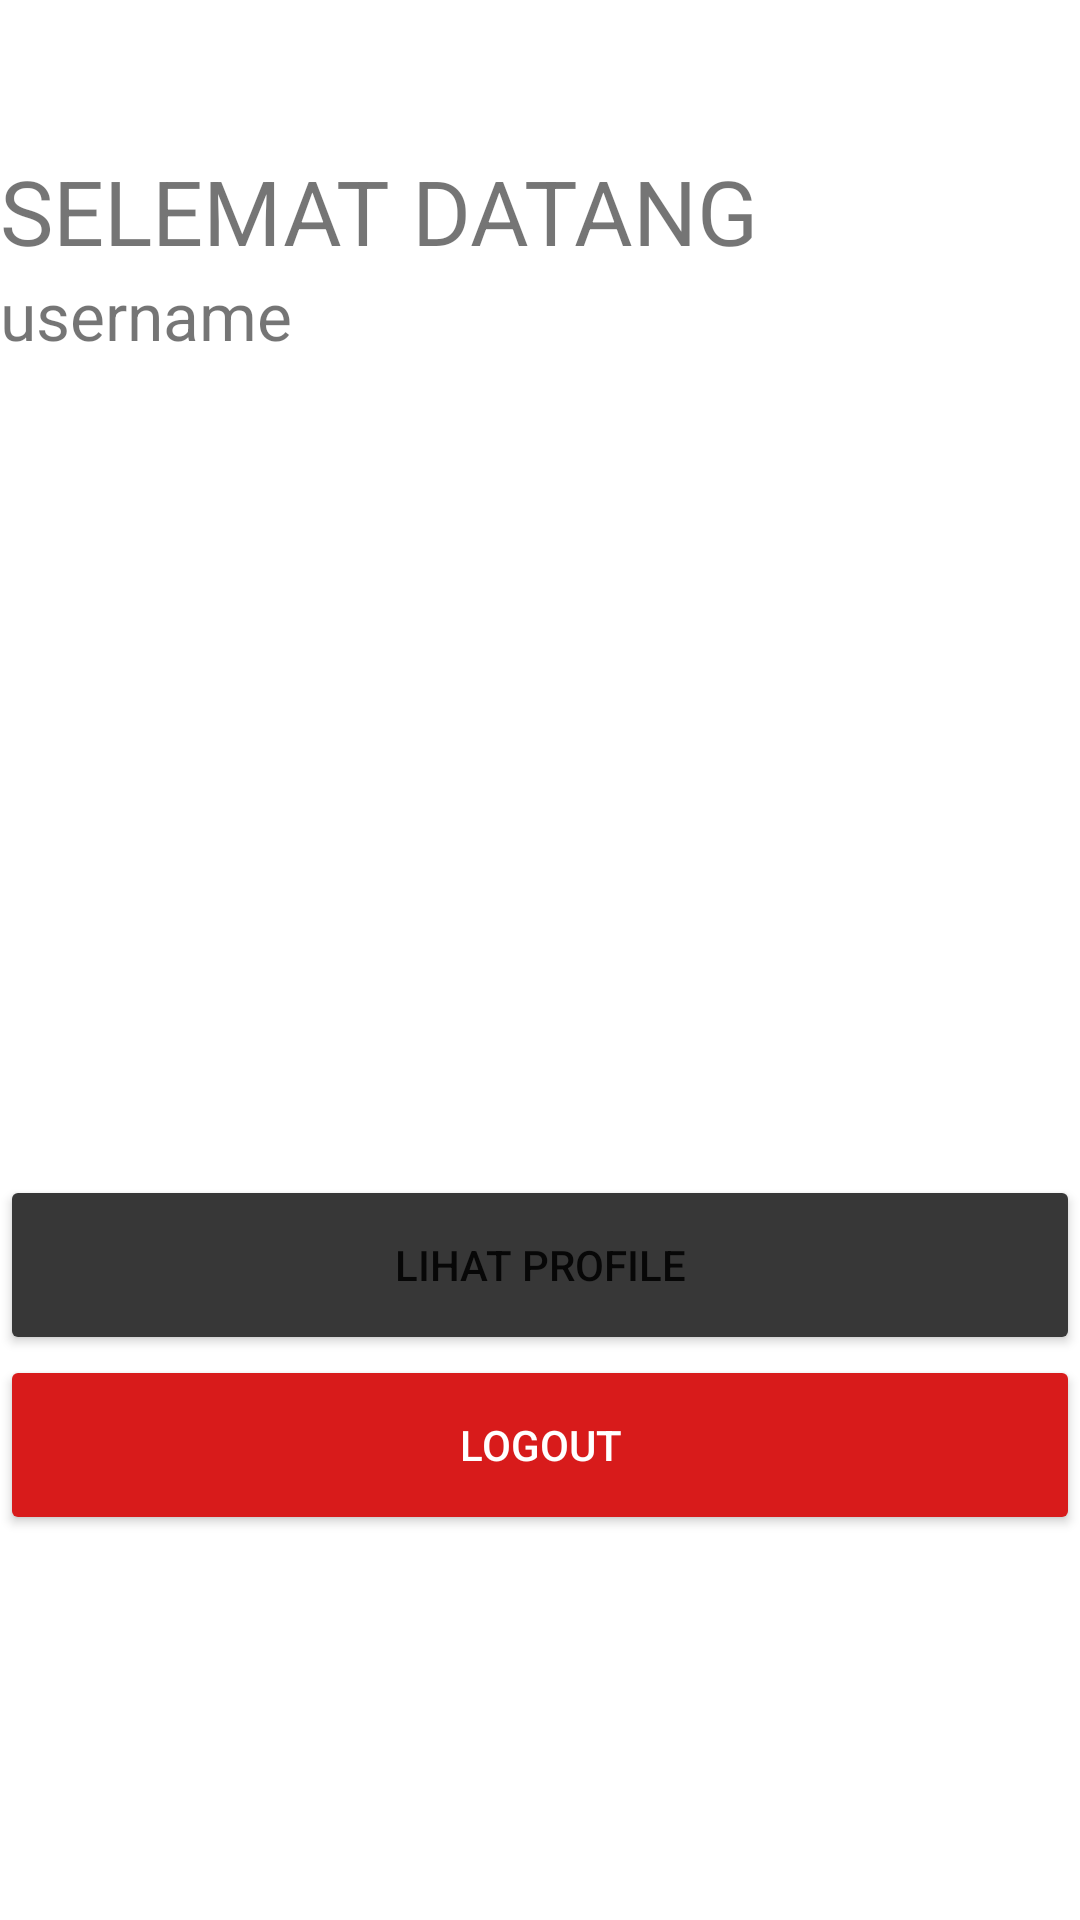

Produce the Android XML layout that renders to this screen, including the resource entries it uses.
<!-- AndroidManifest.xml: application theme Theme.Yukmasak_10119022 -->
<!-- res/layout/activity_main.xml -->
<?xml version="1.0" encoding="utf-8"?>
<LinearLayout
    xmlns:android="http://schemas.android.com/apk/res/android"
    xmlns:app="http://schemas.android.com/apk/res-auto"
    xmlns:tools="http://schemas.android.com/tools"
    android:layout_width="match_parent"
    android:layout_height="match_parent"
    tools:context=".MainActivity"
    android:orientation="vertical"
    android:layout_marginHorizontal="20dp">
    <TextView
        android:layout_width="wrap_content"
        android:layout_height="wrap_content"
        android:text="SELEMAT DATANG"
        android:layout_marginTop="50dp"
        android:textSize="30sp"/>
    <TextView
        android:id="@+id/username_text"
        android:layout_width="wrap_content"
        android:layout_height="wrap_content"
        android:text="username"
        android:textSize="22sp"/>

    <Button
        android:id="@+id/btn_lihatProfile"
        android:layout_width="match_parent"
        android:layout_height="60dp"
        android:layout_marginTop="272dp"
        android:text="@string/lihat_profile"
        android:backgroundTint="@color/black_200"/>

    <Button
        android:id="@+id/btn_logout"
        android:layout_width="match_parent"
        android:layout_height="60dp"
        android:text="@string/logout"
        android:textColor="#FFFF"
        android:backgroundTint="#D81B1B"/>

</LinearLayout>
<!-- resources referenced by this layout -->
<resources>
  <color name="black_200">#373737</color>
  <string name="lihat_profile">lihat profile</string>
  <string name="logout">Logout</string>
  <style name="Theme.Yukmasak_10119022" parent="Theme.MaterialComponents.DayNight.DarkActionBar">
          
          <item name="colorPrimary">@color/purple_500</item>
          <item name="colorPrimaryVariant">@color/purple_700</item>
          <item name="colorOnPrimary">@color/white</item>
  
          
          <item name="colorSecondary">@color/teal_200</item>
          <item name="colorSecondaryVariant">@color/teal_700</item>
          <item name="colorOnSecondary">@color/black</item>
  
          
          <item name="android:statusBarColor" tools:targetApi="l">?attr/colorPrimaryVariant</item>
          
          <item name="colorAccent">@android:color/white</item>
      </style>
  <color name="purple_500">#FF6200EE</color>
  <color name="purple_700">#FF3700B3</color>
  <color name="white">#FFFFFFFF</color>
  <color name="teal_200">#FF03DAC5</color>
  <color name="teal_700">#FF018786</color>
  <color name="black">#282828</color>
</resources>
